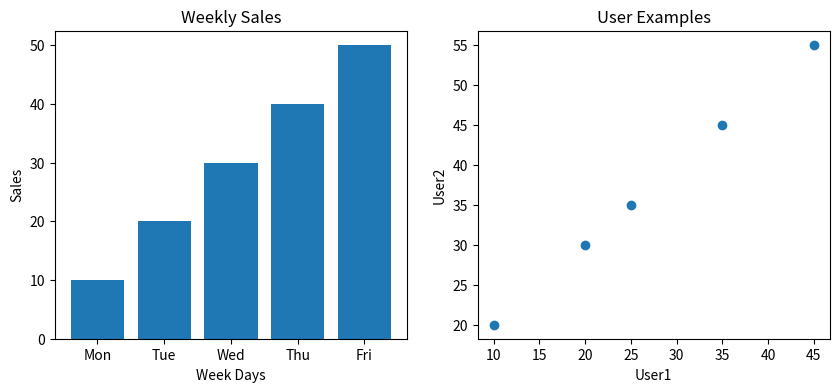

Here is the Python script that generated this plot:
import matplotlib.pyplot as plt
# Data-1 : Bar Chart
categories = ["Mon","Tue","Wed","Thu","Fri"]
sales= [10,20,30,40,50]

#Data-2 : Scatter Chart
y1=[10,20,25,35,45]
y2=[20,30,35,45,55]

plt.figure(figsize=(10,4))

#first plot: Bar Chart
plt.subplot(1,2,1) # (Row, Column, Position)
plt.bar(categories, sales)
plt.title("Weekly Sales")
plt.xlabel("Week Days")
plt.ylabel("Sales")

#first plot: scatter Chart
plt.subplot(1,2,2) # (Row, Column, Position)
plt.scatter(y1, y2)
plt.title("User Examples")
plt.xlabel("User1")
plt.ylabel("User2")

plt.show()
